Run: headless pygame with SDL's dummy video driver; simulated clock (each Clock.tick advances the game by its frame time, no real sleeping); random seed 0; keys injected as events and as key.get_pressed() state; no mouse input.
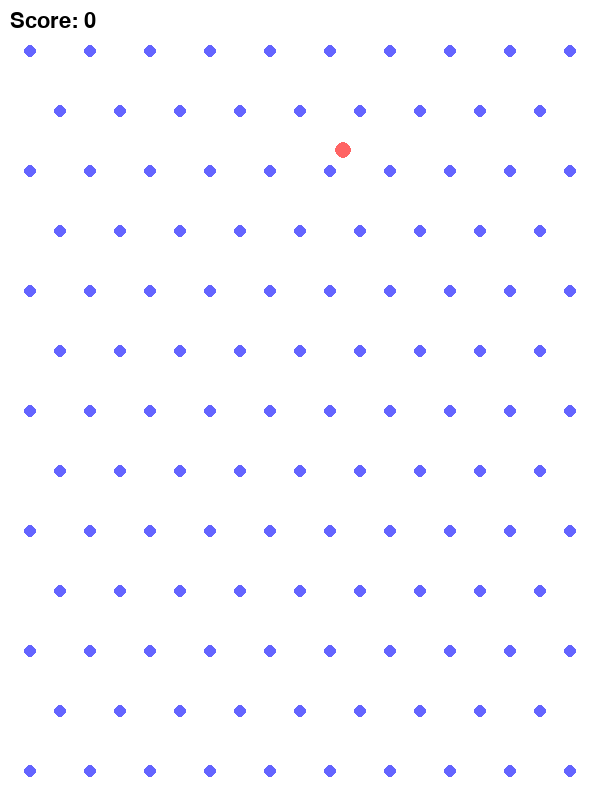
Frame 1 of 4 · flips 1–60 · no input
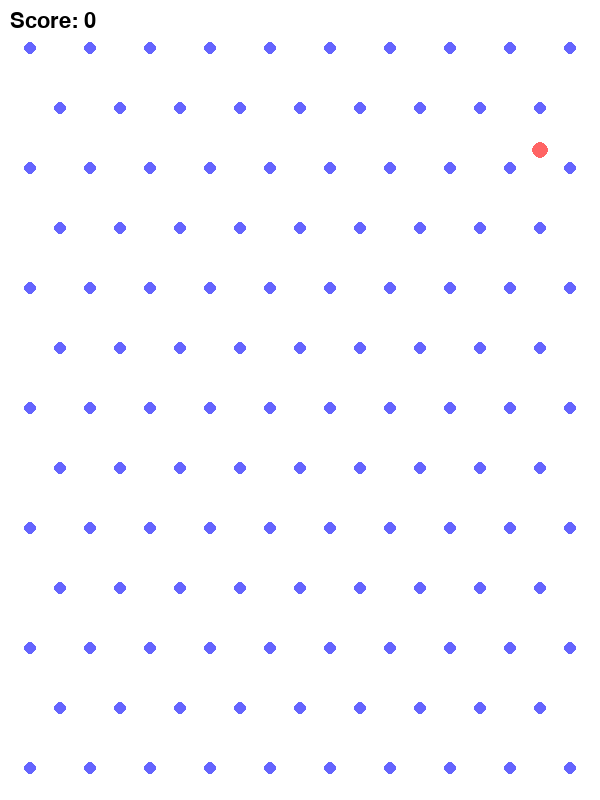
Frame 2 of 4 · flips 61–180 · tapped SPACE, RETURN · held RIGHT (→), D
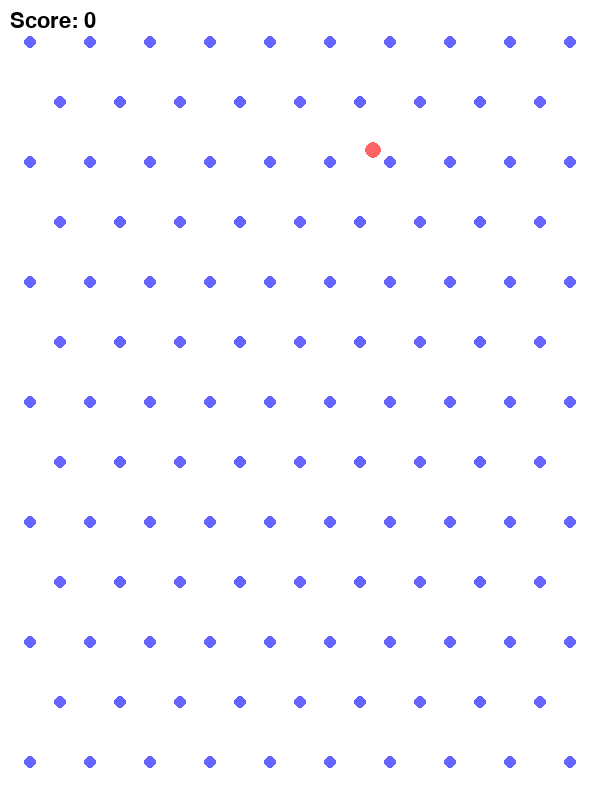
Frame 3 of 4 · flips 181–300 · held DOWN (↓), S
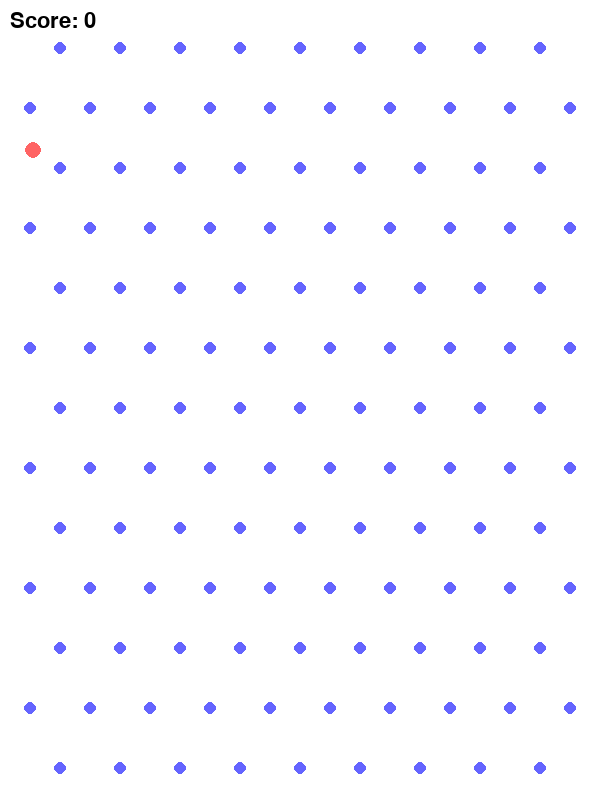
Frame 4 of 4 · flips 301–420 · held LEFT (←), A, UP (↑), W

The pygame program that drew these frames:

import pygame
import random
import math
import time

pygame.init()
WIDTH, HEIGHT = 600, 800
screen = pygame.display.set_mode((WIDTH, HEIGHT))
pygame.display.set_caption("Pachinko Scrolling Suivi Balle")
clock = pygame.time.Clock()

# Couleurs
WHITE = (255, 255, 255)
GREY = (220, 220, 220)
BLUE = (100, 100, 255)
RED = (255, 100, 100)
BLACK = (0, 0, 0)

# Constantes
BALL_RADIUS = 8
PEG_RADIUS = 6
GRAVITY = 0.3

NUM_ROWS = 80             # Grande hauteur
PEGS_PER_ROW = 10
PEG_SPACING_X = WIDTH // PEGS_PER_ROW
PEG_SPACING_Y = 60

ZONE_HEIGHT = 100
ZONES = 6
zone_width = WIDTH // ZONES
scores = [100, 200, 500, 0, 500, 100]

Y_TARGET = 150  # position fixe de la balle sur l'écran (caméra suit)

# Classe Balle
class Ball:
    def __init__(self, x):
        self.x = x
        self.real_y = 0
        self.vx = 0
        self.vy = 0

    def update(self):
        self.vy += GRAVITY
        self.real_y += self.vy

        self.x += self.vx
        if self.x < BALL_RADIUS:
            self.x = BALL_RADIUS
            self.vx *= -0.7
        elif self.x > WIDTH - BALL_RADIUS:
            self.x = WIDTH - BALL_RADIUS
            self.vx *= -0.7

    def draw(self, offset_y):
        screen_y = self.real_y - offset_y
        if -50 < screen_y < HEIGHT + 50:
            pygame.draw.circle(screen, RED, (int(self.x), int(screen_y)), BALL_RADIUS)

# Génération des pegs
pegs = []
for row in range(NUM_ROWS):
    y = row * PEG_SPACING_Y
    offset = (row % 2) * (PEG_SPACING_X // 2)
    for i in range(PEGS_PER_ROW):
        x = i * PEG_SPACING_X + offset
        if 0 < x < WIDTH:
            pegs.append((x, y))

def draw_pegs(offset_y):
    for x, y in pegs:
        screen_y = y - offset_y
        if -10 < screen_y < HEIGHT + 10:
            pygame.draw.circle(screen, BLUE, (int(x), int(screen_y)), PEG_RADIUS)

def draw_zones(offset_y):
    base_y = NUM_ROWS * PEG_SPACING_Y
    y = base_y - offset_y
    for i in range(ZONES):
        x = i * zone_width
        pygame.draw.rect(screen, GREY, (x, y, zone_width, ZONE_HEIGHT))
        pygame.draw.rect(screen, BLACK, (x, y, zone_width, ZONE_HEIGHT), 2)
        font = pygame.font.SysFont(None, 28)
        text = font.render(str(scores[i]), True, BLACK)
        screen.blit(text, (x + zone_width // 2 - 15, y + 10))

# Collisions
def check_collision(ball):
    for px, py in pegs:
        dx = ball.x - px
        dy = ball.real_y - py
        dist = math.hypot(dx, dy)
        min_dist = BALL_RADIUS + PEG_RADIUS

        if dist < min_dist and dist != 0:
            # Normalisation du vecteur collision
            nx = dx / dist
            ny = dy / dist

            # Correction de la position
            overlap = min_dist - dist
            ball.x += nx * overlap
            ball.real_y += ny * overlap

            # Calcul du rebond : réflexion simple sur la normale
            v_dot_n = ball.vx * nx + ball.vy * ny
            ball.vx -= 2 * v_dot_n * nx
            ball.vy -= 2 * v_dot_n * ny

            # Réduction de vitesse (énergie perdue)
            ball.vx *= 0.9
            ball.vy *= 0.9

            # Ajout d'une toute petite variation aléatoire pour éviter blocage parfait
            ball.vx += random.uniform(-0.1, 0.1)


balls = []
total_score = 0

# Lancer la balle dès le début
balls.append(Ball(WIDTH // 2))

# Boucle principale
running = True
finished = False
while running:
    dt = clock.tick(60) / 1000

    for event in pygame.event.get():
        if event.type == pygame.QUIT:
            running = False

    screen.fill(WHITE)

    if balls:
        ball = balls[0]
        ball.update()
        check_collision(ball)

        # Caméra suit la balle
        offset_y = ball.real_y - Y_TARGET
    else:
        offset_y = NUM_ROWS * PEG_SPACING_Y - HEIGHT  # montre le bas fixe

    draw_pegs(offset_y)
    draw_zones(offset_y)

    for ball in balls[:]:
        ball.draw(offset_y)

        # Si la balle atteint le bas du monde
        if ball.real_y > NUM_ROWS * PEG_SPACING_Y - ZONE_HEIGHT:
            zone_index = int(ball.x // zone_width)
            if 0 <= zone_index < len(scores):
                total_score += scores[zone_index]
            balls.remove(ball)
            finished = True

    # Affichage score
    font = pygame.font.SysFont(None, 32)
    score_text = font.render(f"Score: {total_score}", True, BLACK)
    screen.blit(score_text, (10, 10))

    if finished:
        text = font.render("Fin ! Appuie sur Échap pour quitter", True, BLACK)
        screen.blit(text, (WIDTH // 2 - 150, HEIGHT // 2))

    pygame.display.flip()

pygame.quit()
